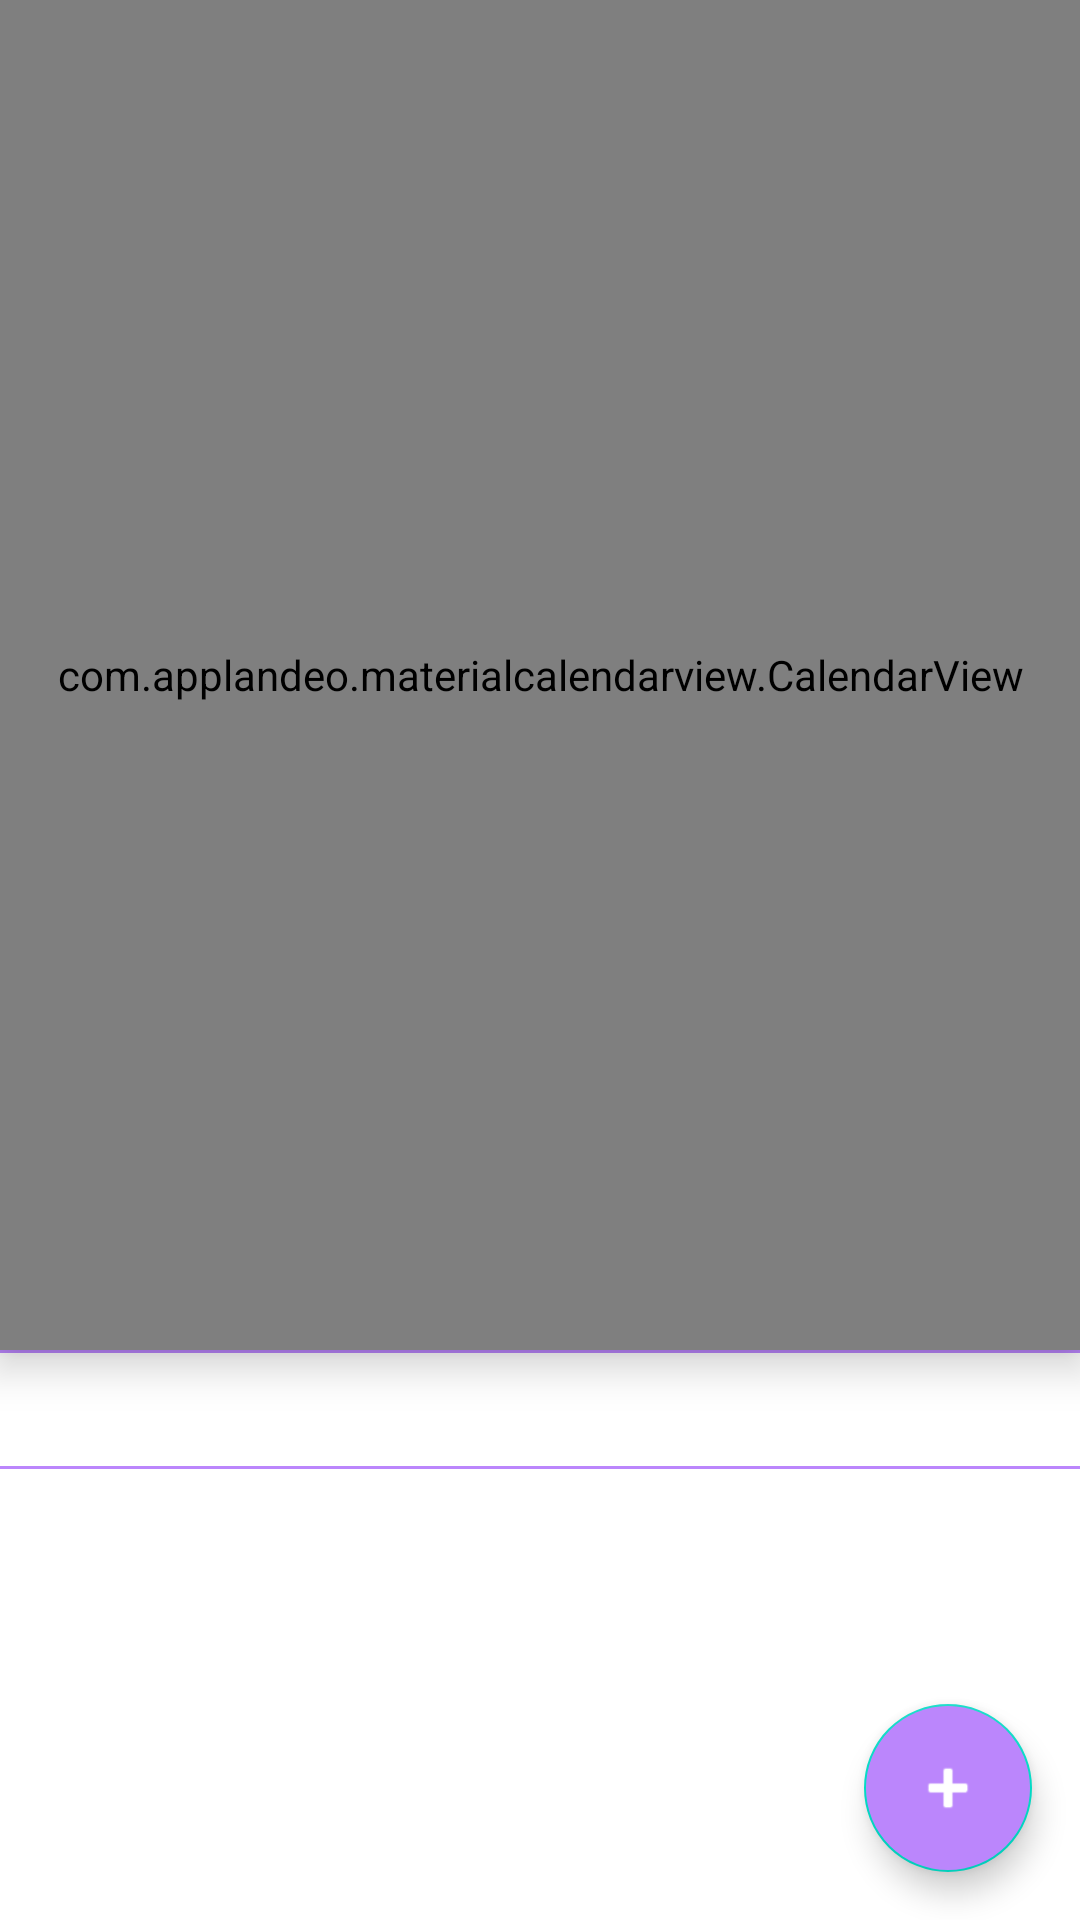

Reconstruct the res/layout file that produces this screen, plus the resources it refers to.
<!-- AndroidManifest.xml: application theme Theme.MyCalendarApp -->
<!-- res/layout/activity_main.xml -->
<?xml version="1.0" encoding="utf-8"?>
<androidx.constraintlayout.widget.ConstraintLayout xmlns:android="http://schemas.android.com/apk/res/android"
    xmlns:app="http://schemas.android.com/apk/res-auto"
    xmlns:tools="http://schemas.android.com/tools"
    android:layout_width="match_parent"
    android:layout_height="match_parent"
    tools:context=".MainActivity">

    <com.applandeo.materialcalendarview.CalendarView
        android:id="@+id/calendarView"
        android:layout_width="match_parent"
        android:layout_height="450dp"
        app:headerColor="@color/purple_200"
        app:selectionColor="@color/purple_200"
        app:todayLabelColor="@color/purple_700"
        app:selectionLabelColor="@color/purple_500"
        app:datePicker="true"
        android:elevation="8dp"
        app:layout_constraintLeft_toLeftOf="parent"
        app:layout_constraintRight_toRightOf="parent"
        app:layout_constraintTop_toTopOf="parent"
        app:layout_constraintBottom_toTopOf="@id/spacer1"/>

    <View
        android:id="@+id/spacer1"
        android:layout_width="match_parent"
        android:layout_height="1dp"
        android:background="@color/purple_200"
        app:layout_constraintLeft_toLeftOf="parent"
        app:layout_constraintRight_toRightOf="parent"
        app:layout_constraintTop_toBottomOf="@id/calendarView"
        app:layout_constraintBottom_toTopOf="@id/title"/>

    <TextView
        android:id="@+id/title"
        android:layout_width="wrap_content"
        android:layout_height="wrap_content"
        android:layout_margin="@dimen/padding_normal"
        style="@style/TextAppearance.AppCompat.Subhead"
        tools:text="24 April 2021"
        app:layout_constraintBottom_toBottomOf="parent"
        app:layout_constraintLeft_toLeftOf="parent"
        app:layout_constraintRight_toRightOf="parent"
        app:layout_constraintTop_toBottomOf="@id/spacer1"
        app:layout_constraintBottom_toTopOf="@id/spacer2"/>

    <View
        android:id="@+id/spacer2"
        android:layout_width="match_parent"
        android:layout_height="1dp"
        android:background="@color/purple_200"
        app:layout_constraintLeft_toLeftOf="parent"
        app:layout_constraintRight_toRightOf="parent"
        app:layout_constraintTop_toBottomOf="@id/title"
        app:layout_constraintBottom_toTopOf="@id/rcDayHours"/>
    <androidx.recyclerview.widget.RecyclerView
        android:id="@+id/rcDayHours"
        android:layout_width="match_parent"
        android:layout_height="0dp"
        app:layout_constraintStart_toStartOf="parent"
        app:layout_constraintEnd_toEndOf="parent"
        app:layout_constraintTop_toBottomOf="@id/spacer2"
        app:layout_constraintBottom_toBottomOf="parent"/>
    <com.google.android.material.floatingactionbutton.FloatingActionButton
        android:id="@+id/fabCreate"
        android:layout_width="wrap_content"
        android:layout_height="wrap_content"
        android:layout_margin="16dp"
        app:srcCompat="@android:drawable/ic_input_add"
        app:tint="@android:color/white"
        android:backgroundTint="@color/purple_200"
        app:layout_constraintBottom_toBottomOf="parent"
        app:layout_constraintEnd_toEndOf="parent" />
</androidx.constraintlayout.widget.ConstraintLayout>
<!-- resources referenced by this layout -->
<resources>
  <dimen name="padding_normal">8dp</dimen>
  <style name="Theme.MyCalendarApp" parent="Theme.MaterialComponents.DayNight.NoActionBar">
          
          <item name="colorPrimary">@color/purple_500</item>
          <item name="colorPrimaryVariant">@color/purple_700</item>
          <item name="colorOnPrimary">@color/white</item>
          
          <item name="colorSecondary">@color/teal_200</item>
          <item name="colorSecondaryVariant">@color/teal_700</item>
          <item name="colorOnSecondary">@color/black</item>
          
          <item name="android:statusBarColor" tools:targetApi="l">?attr/colorPrimaryVariant</item>
          
      </style>
  <!-- not gathered from this repository: default colours our renderer supplied (Android Studio template values) -->
  <color name="purple_200">#FFBB86FC</color>
  <color name="purple_500">#FF6200EE</color>
  <color name="purple_700">#FF3700B3</color>
  <color name="teal_200">#FF03DAC5</color>
  <color name="teal_700">#FF018786</color>
  <color name="black">#FF000000</color>
  <color name="white">#FFFFFFFF</color>
</resources>
